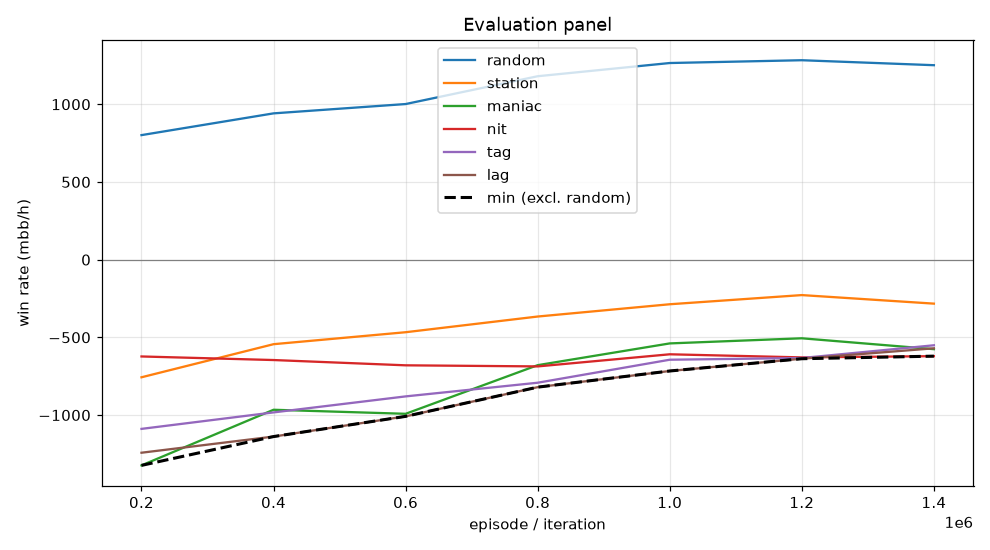

Values plotted in this chart, from the file beside it:
episode, min, mean, random_mean, random_se, station_mean, station_se, maniac_mean, maniac_se, nit_mean, nit_se, tag_mean, tag_se, lag_mean, lag_se, act_call, act_raise, act_fold, act_check
199999, -1324, -1007, 801.5, 97.32, -757.0, 89.57, -1324, 140, -623.0, 100.4, -1089, 115.9, -1242, 121.6, 0.4692, 0.4006, 0.102, 0.02813
399999, -1138, -855.5, 941.5, 97.69, -544.0, 82.88, -966.0, 114.8, -646.0, 103, -983.0, 112.4, -1138, 117.8, 0.4889, 0.4056, 0.07796, 0.02754
599999, -1008, -805.5, 1002, 99.68, -467.0, 81.44, -992.0, 110.9, -680.0, 105, -880.0, 111.2, -1008, 111.3, 0.4957, 0.4102, 0.06985, 0.02422
799999, -820.5, -668.9, 1180, 100.4, -366.0, 79.6, -679.0, 91.36, -687.0, 105, -792.0, 107.7, -820.5, 106.8, 0.5128, 0.4113, 0.05579, 0.02015
999999, -716.5, -559.1, 1266, 101.1, -287.0, 76.4, -539.0, 90.31, -609.0, 106.6, -644.0, 108.4, -716.5, 107.6, 0.5245, 0.4137, 0.04391, 0.01791
1199999, -637.5, -526.7, 1284, 99.02, -228.0, 68.62, -506.0, 83.63, -629.0, 107.8, -633.0, 106.1, -637.5, 99.93, 0.5322, 0.4146, 0.03738, 0.01584
1399999, -621.0, -520.3, 1252, 101.5, -283.0, 71.28, -576.0, 99.08, -621.0, 108.7, -551.0, 104, -570.5, 101.8, 0.532, 0.4202, 0.03393, 0.01382
